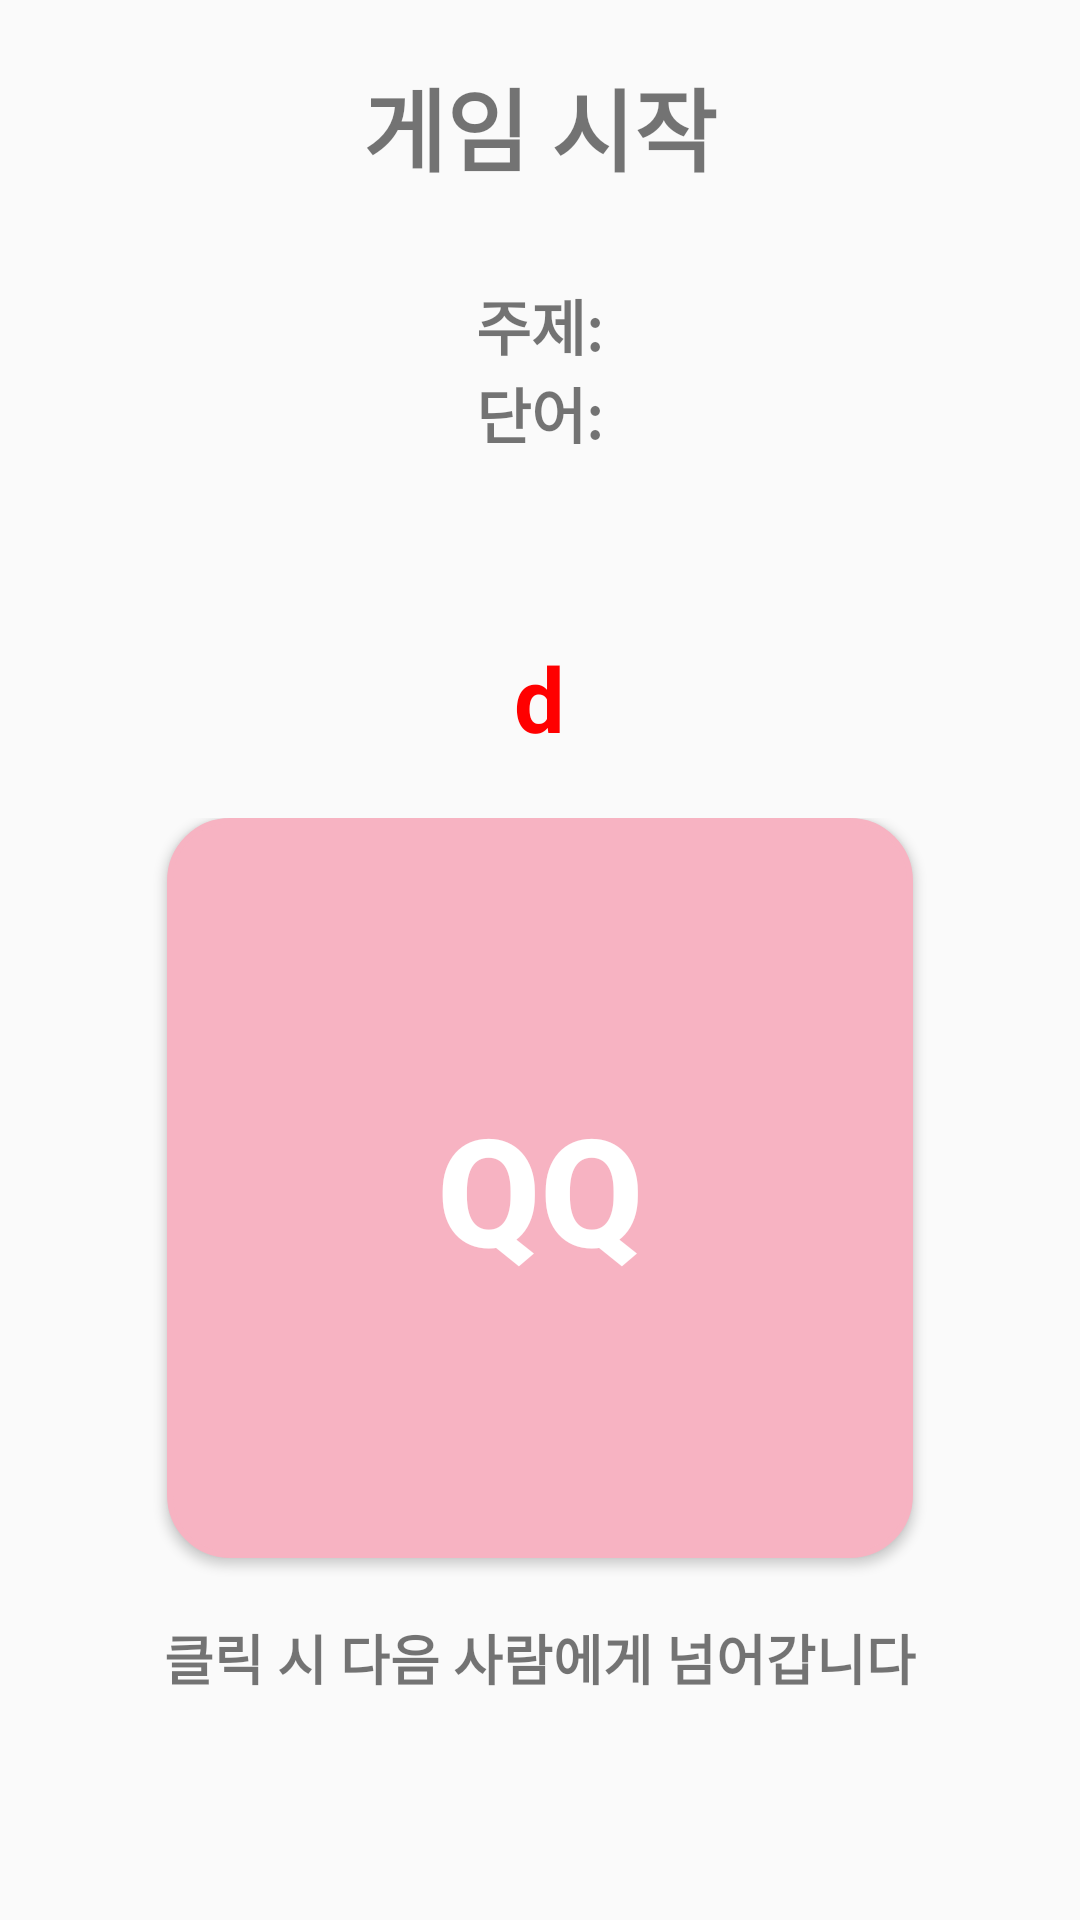

Reconstruct the res/layout file that produces this screen, plus the resources it refers to.
<!-- AndroidManifest.xml: application theme Theme.1_NGame -->
<!-- res/layout/start_game.xml -->
<?xml version="1.0" encoding="utf-8"?>
<LinearLayout xmlns:android="http://schemas.android.com/apk/res/android"
    xmlns:app="http://schemas.android.com/apk/res-auto"
    android:orientation="vertical"
    android:layout_width="match_parent"
    android:layout_height="match_parent">

    <TextView
        android:layout_width="wrap_content"
        android:layout_height="wrap_content"
        android:text="게임 시작"
        android:textSize="30dp"
        android:layout_gravity="center"
        android:layout_marginTop="20dp"
        android:textStyle="bold"
        />
    <LinearLayout
        android:layout_width="match_parent"
        android:layout_height="wrap_content"
        android:orientation="vertical"
        android:layout_marginTop="30dp">
        <TextView
            android:id="@+id/topic_text"
            android:layout_width="wrap_content"
            android:layout_height="wrap_content"
            android:text="주제:"
            android:textStyle="bold"
            android:textSize="20dp"
            android:layout_gravity="center"
            />
        <TextView
            android:id="@+id/word_text"
            android:layout_width="wrap_content"
            android:layout_height="wrap_content"
            android:text="단어:"
            android:textStyle="bold"
            android:textSize="20dp"
            android:layout_gravity="center"
            />

    </LinearLayout>
    <TextView
        android:id="@+id/time_count"
        android:layout_width="wrap_content"
        android:layout_height="wrap_content"
        android:textColor="#ff0000"
        android:text="d"
        android:textSize="30dp"
        android:textStyle="bold"
        android:layout_gravity="center"
        android:layout_marginTop="60dp"

        />
    <LinearLayout
        android:layout_width="match_parent"
        android:layout_height="wrap_content"
        android:orientation="vertical"
        android:layout_marginTop="20dp"
        >
        <Button
            android:id="@+id/n_word_Btn"
            android:layout_width="wrap_content"
            android:layout_height="wrap_content"
            android:padding="90dp"
            android:text="qq"
            android:textSize="50dp"
            android:textStyle="bold"
            android:textColor="#FFFFFF"
            android:layout_gravity="center"
            android:background="@drawable/btn_shape"
            />
        <TextView
            android:id="@+id/alert_text"
            android:layout_marginTop="20dp"
            android:layout_width="wrap_content"
            android:layout_height="wrap_content"
            android:text="클릭 시 다음 사람에게 넘어갑니다"
            android:layout_gravity="center"
            android:textStyle="bold"
            android:textSize="18dp"
            />

    </LinearLayout>






</LinearLayout>
<!-- resources referenced by this layout -->
<resources>
  <!-- drawable btn_shape (drawable) -->
  <?xml version="1.0" encoding="utf-8"?>
  <selector xmlns:android="http://schemas.android.com/apk/res/android">
      <item android:state_pressed="true" >
          <shape>
              <gradient
                  android:startColor="#CD919E"
                  android:endColor="#CD919E"
                  android:angle="270" />
              <stroke
                  android:width="2dp"
                  android:color="#F7B3C2" />
              <corners
                  android:radius="20dp" />
              <padding
                  android:left="10dp"
                  android:top="10dp"
                  android:right="10dp"
                  android:bottom="10dp"/>
          </shape>
      </item>
  
      <item>
          <shape>
              <gradient
                  android:startColor="#F7B3C2"
                  android:endColor="#F7B3C2"
                  android:angle="90" />
              <stroke
                  android:width="2dp"
                  android:color="#F7B3C2" />
              <corners
                  android:radius="20dp" />
              <padding
                  android:left="10dp"
                  android:top="10dp"
                  android:right="10dp"
                  android:bottom="10dp"/>
          </shape>
      </item>
  </selector>
  <style name="Theme.1_NGame" parent="Theme.AppCompat.Light">
          
          <item name="colorPrimary">#F7B3C2</item>
          <item name="colorPrimaryVariant">#F7B3C2</item>
          <item name="colorOnPrimary">@color/white</item>
          
          <item name="colorSecondary">@color/teal_200</item>
          <item name="colorSecondaryVariant">@color/teal_700</item>
          <item name="colorOnSecondary">@color/black</item>
          
          <item name="android:statusBarColor">?attr/colorPrimaryVariant</item>
          
      </style>
  <!-- not gathered from this repository: default colours our renderer supplied (Android Studio template values) -->
  <color name="teal_200">#FF03DAC5</color>
  <color name="teal_700">#FF018786</color>
  <color name="black">#FF000000</color>
  <color name="white">#FFFFFFFF</color>
</resources>
